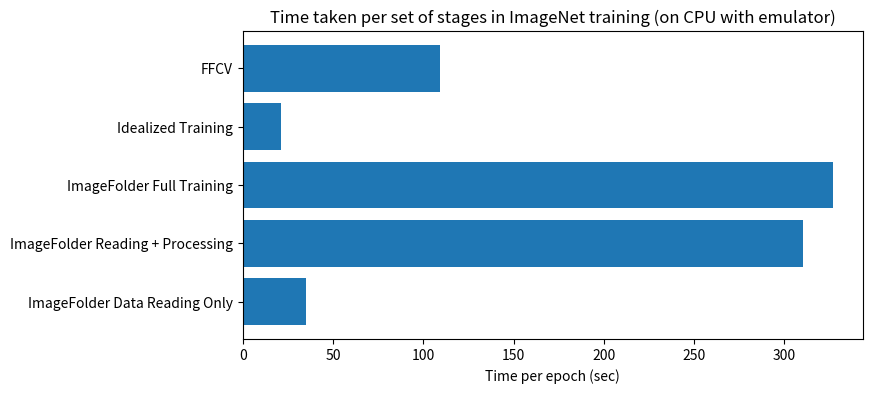

Write Python code to recreate this figure.
import matplotlib.pyplot as plt

categories = ["ImageFolder Data Reading Only", "ImageFolder Reading + Processing", "ImageFolder Full Training", "Idealized Training","FFCV"]
values = [35, 310, 327, 21 ,109]  
# values = [34, 311, 330, 24 ,82] 

plt.figure(figsize=(8, 4))  # Set the figure size (optional)

plt.barh(categories, values)  # Create the horizontal bar chart

plt.xlabel("Time per epoch (sec)")
# plt.ylabel("Categories")
plt.title("Time taken per set of stages in ImageNet training (on CPU with emulator)")

# Save the chart as a JPEG image
plt.savefig("figure-2-cpu.jpg", format="jpg", dpi=300, bbox_inches="tight")

plt.show()  # Display the chart (optional)

# ~~~~~~~~~~~~~~~~~~~~

# categories = ["ImageFolder Data Reading Only", "ImageFolder Reading + Processing", "ImageFolder Full Training", "Idealized Training","FFCV"]
# # values = [35, 310, 327, 21 ,109] cpu 
# values = [34, 311, 330, 24 ,82] 

# plt.figure(figsize=(8, 4))  # Set the figure size (optional)

# plt.barh(categories, values)  # Create the horizontal bar chart

# plt.xlabel("Time per epoch (sec)")
# # plt.ylabel("Categories")
# plt.title("Time taken per set of stages in ImageNet training (on GPU)")

# # Save the chart as a JPEG image
# plt.savefig("figure-2-gpu.jpg", format="jpg", dpi=300, bbox_inches="tight")

# plt.show()  # Display the chart (optional)



